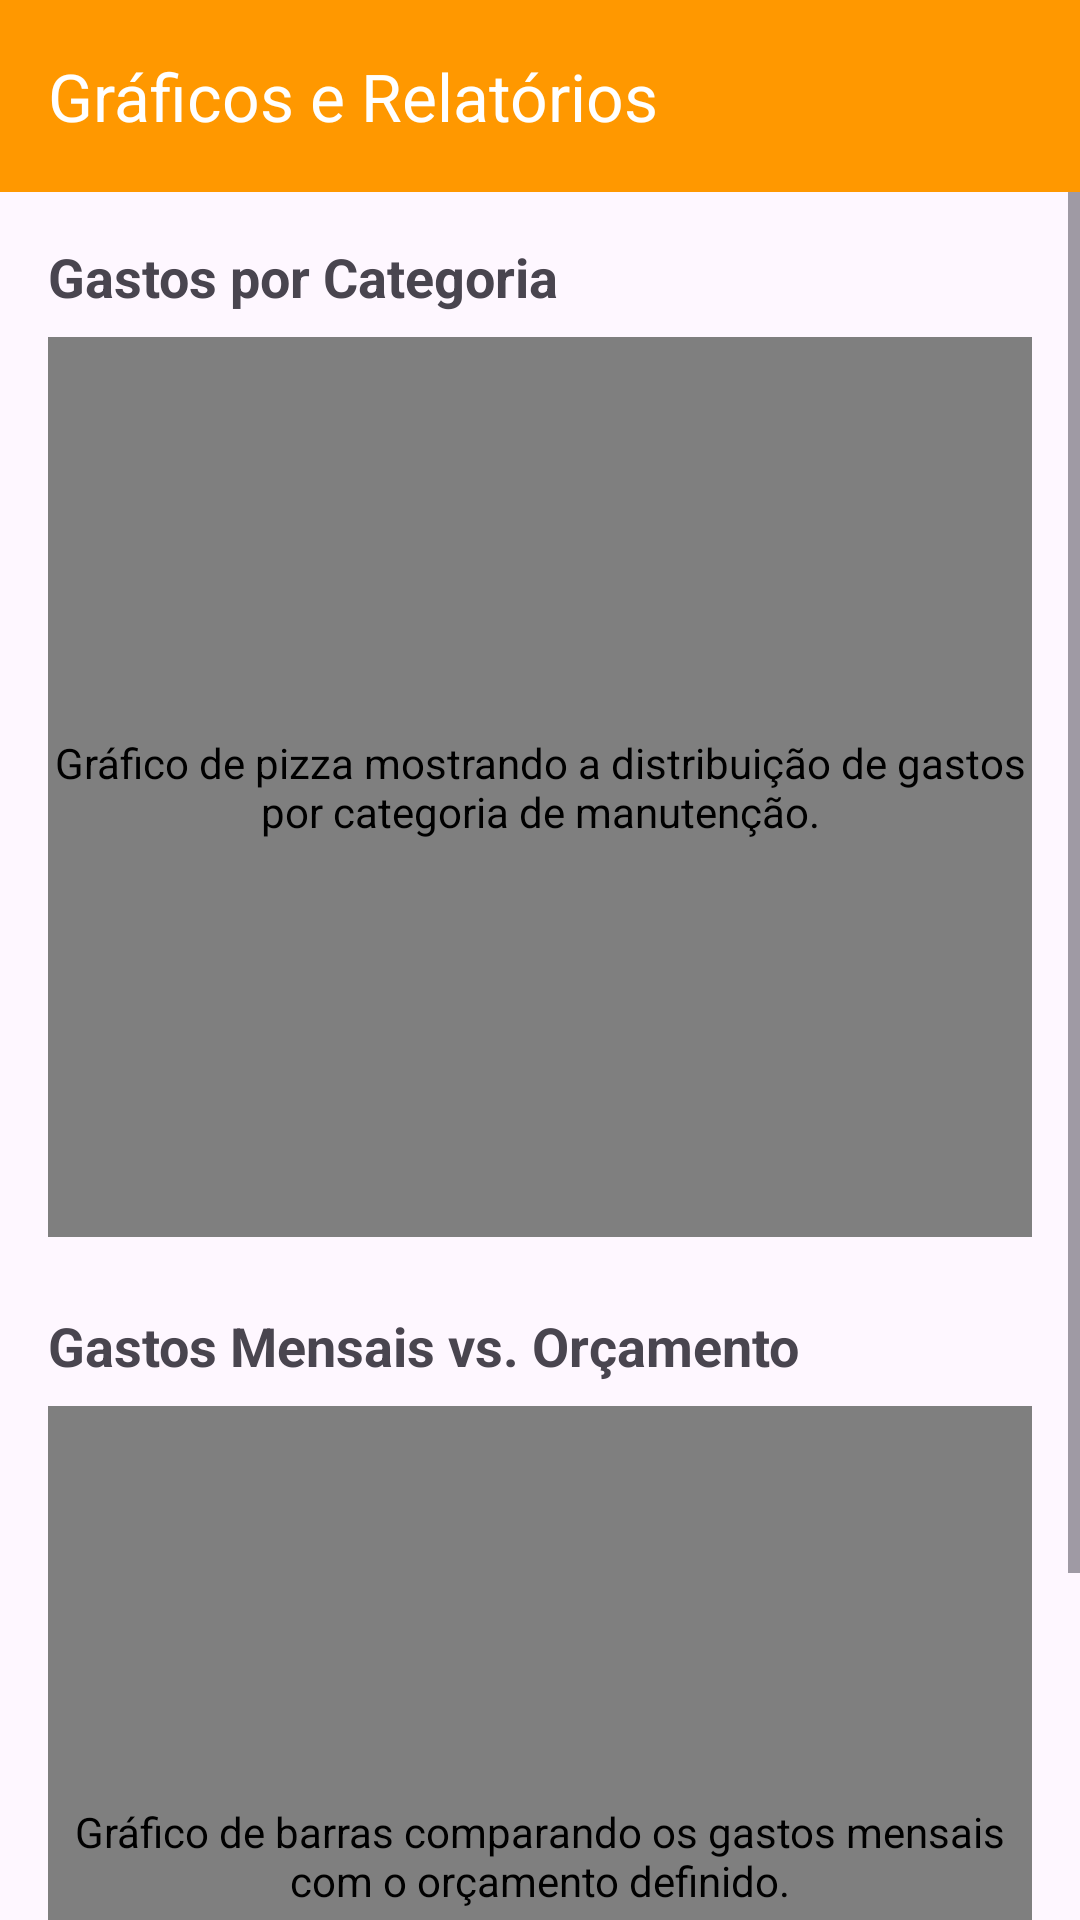

This screen was rendered from an Android layout file. Write that file and the resources it references.
<!-- AndroidManifest.xml: application theme Theme.Material3.DayNight.NoActionBar -->
<!-- res/layout/graficos_relatorios.xml -->
<?xml version="1.0" encoding="utf-8"?>
<androidx.constraintlayout.widget.ConstraintLayout
    xmlns:android="http://schemas.android.com/apk/res/android"
    xmlns:app="http://schemas.android.com/apk/res-auto"
    xmlns:tools="http://schemas.android.com/tools"
    android:layout_width="match_parent"
    android:layout_height="match_parent"
    tools:context=".GraficosRelatoriosActivity">

    <androidx.appcompat.widget.Toolbar
        android:id="@+id/toolbar"
        android:layout_width="0dp"
        android:layout_height="?attr/actionBarSize"
        android:background="@color/colorPrimaryVariant"
        android:elevation="4dp"
        app:title="Gráficos e Relatórios"
        app:titleTextColor="@color/white"
        app:layout_constraintTop_toTopOf="parent"
        app:layout_constraintStart_toStartOf="parent"
        app:layout_constraintEnd_toEndOf="parent" />

    <ScrollView
        android:layout_width="0dp"
        android:layout_height="0dp"
        app:layout_constraintTop_toBottomOf="@id/toolbar"
        app:layout_constraintBottom_toBottomOf="parent"
        app:layout_constraintStart_toStartOf="parent"
        app:layout_constraintEnd_toEndOf="parent">

        <LinearLayout
            android:layout_width="match_parent"
            android:layout_height="wrap_content"
            android:orientation="vertical"
            android:padding="16dp">

            <TextView
                android:layout_width="wrap_content"
                android:layout_height="wrap_content"
                android:text="Gastos por Categoria"
                android:textSize="18sp"
                android:textStyle="bold"
                android:layout_marginBottom="8dp"/>

            <com.github.mikephil.charting.charts.PieChart
                android:id="@+id/pieChartCategorias"
                android:layout_width="match_parent"
                android:layout_height="300dp"
                android:layout_marginBottom="24dp"
                android:contentDescription="Gráfico de pizza mostrando a distribuição de gastos por categoria de manutenção."/>

            <TextView
                android:layout_width="wrap_content"
                android:layout_height="wrap_content"
                android:text="Gastos Mensais vs. Orçamento"
                android:textSize="18sp"
                android:textStyle="bold"
                android:layout_marginBottom="8dp"/>

            <com.github.mikephil.charting.charts.BarChart
                android:id="@+id/barChartGastosMensais"
                android:layout_width="match_parent"
                android:layout_height="300dp"
                android:contentDescription="Gráfico de barras comparando os gastos mensais com o orçamento definido."/>

        </LinearLayout>
    </ScrollView>

</androidx.constraintlayout.widget.ConstraintLayout>
<!-- resources referenced by this layout -->
<resources>
  <color name="colorPrimaryVariant">#FF9800</color>
  <color name="white">#FFFFFFFF</color>
</resources>
